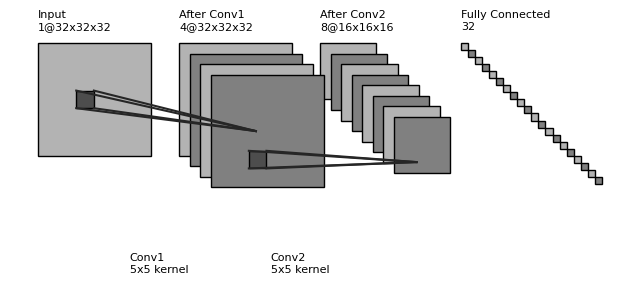

Recreate this plot in Python.
"""
Code to visualize the models.
Credits: https://github.com/gwding/draw_convnet 
"""

# For base model

import os
import numpy as np
import matplotlib.pyplot as plt
plt.rcdefaults()
from matplotlib.lines import Line2D
from matplotlib.patches import Rectangle
from matplotlib.patches import Circle

NumDots = 4
NumConvMax = 8
NumFcMax = 20
White = 1.
Light = 0.7
Medium = 0.5
Dark = 0.3
Darker = 0.15
Black = 0.

def add_layer(patches, colors, size=(24, 24), num=5,
              top_left=[0, 0],
              loc_diff=[3, -3],
              ):
    # add a rectangle
    top_left = np.array(top_left)
    loc_diff = np.array(loc_diff)
    loc_start = top_left - np.array([0, size[0]])
    for ind in range(num):
        patches.append(Rectangle(loc_start + ind * loc_diff, size[1], size[0]))
        if ind % 2:
            colors.append(Medium)
        else:
            colors.append(Light)

def add_layer_with_omission(patches, colors, size=(24, 24),
                            num=5, num_max=8,
                            num_dots=4,
                            top_left=[0, 0],
                            loc_diff=[3, -3],
                            ):
    # add a rectangle
    top_left = np.array(top_left)
    loc_diff = np.array(loc_diff)
    loc_start = top_left - np.array([0, size[0]])
    this_num = min(num, num_max)
    start_omit = (this_num - num_dots) // 2
    end_omit = this_num - start_omit
    start_omit -= 1
    for ind in range(this_num):
        if (num > num_max) and (start_omit < ind < end_omit):
            omit = True
        else:
            omit = False

        if omit:
            patches.append(
                Circle(loc_start + ind * loc_diff + np.array(size) / 2, 0.5))
        else:
            patches.append(Rectangle(loc_start + ind * loc_diff,
                                     size[1], size[0]))

        if omit:
            colors.append(Black)
        elif ind % 2:
            colors.append(Medium)
        else:
            colors.append(Light)

def add_mapping(patches, colors, start_ratio, end_ratio, patch_size, ind_bgn,
                top_left_list, loc_diff_list, num_show_list, size_list):

    start_loc = top_left_list[ind_bgn] \
        + (num_show_list[ind_bgn] - 1) * np.array(loc_diff_list[ind_bgn]) \
        + np.array([start_ratio[0] * (size_list[ind_bgn][1] - patch_size[1]),
                    - start_ratio[1] * (size_list[ind_bgn][0] - patch_size[0])]
                   )

    end_loc = top_left_list[ind_bgn + 1] \
        + (num_show_list[ind_bgn + 1] - 1) * np.array(
            loc_diff_list[ind_bgn + 1]) \
        + np.array([end_ratio[0] * size_list[ind_bgn + 1][1],
                    - end_ratio[1] * size_list[ind_bgn + 1][0]])

    patches.append(Rectangle(start_loc, patch_size[1], -patch_size[0]))
    colors.append(Dark)
    patches.append(Line2D([start_loc[0], end_loc[0]],
                          [start_loc[1], end_loc[1]]))
    colors.append(Darker)
    patches.append(Line2D([start_loc[0] + patch_size[1], end_loc[0]],
                          [start_loc[1], end_loc[1]]))
    colors.append(Darker)
    patches.append(Line2D([start_loc[0], end_loc[0]],
                          [start_loc[1] - patch_size[0], end_loc[1]]))
    colors.append(Darker)
    patches.append(Line2D([start_loc[0] + patch_size[1], end_loc[0]],
                          [start_loc[1] - patch_size[0], end_loc[1]]))
    colors.append(Darker)

def label(xy, text, xy_off=[0, 4]):
    plt.text(xy[0] + xy_off[0], xy[1] + xy_off[1], text,
             family='sans-serif', size=8)

if __name__ == '__main__':
    fc_unit_size = 2
    layer_width = 40
    flag_omit = False

    patches = []
    colors = []

    fig, ax = plt.subplots()

    ############################
    # Convolutional layers visualization
    size_list = [(32, 32, 32),  # Input layer size
                 (32, 32, 32),  # After first convolutional layer
                 (16, 16, 16)]  # After second convolutional layer with stride 2

    num_list = [1,   # Input has 1 channel
                4,   # After first convolution, there are 4 feature maps
                8]   # After second convolution, there are 8 feature maps

    x_diff_list = [0, layer_width, layer_width]  # Spacing between layers
    text_list = ['Input', 'After Conv1', 'After Conv2']
    loc_diff_list = [[3, -3]] * len(size_list)

    num_show_list = list(map(min, num_list, [NumConvMax] * len(num_list)))
    top_left_list = np.c_[np.cumsum(x_diff_list), np.zeros(len(x_diff_list))]

    for ind in range(len(size_list)-1, -1, -1):
        if flag_omit:
            add_layer_with_omission(patches, colors, size=size_list[ind],
                                    num=num_list[ind],
                                    num_max=NumConvMax,
                                    num_dots=NumDots,
                                    top_left=top_left_list[ind],
                                    loc_diff=loc_diff_list[ind])
        else:
            add_layer(patches, colors, size=size_list[ind],
                      num=num_show_list[ind],
                      top_left=top_left_list[ind], loc_diff=loc_diff_list[ind])
        label(top_left_list[ind], text_list[ind] + '\n{}@{}x{}x{}'.format(
            num_list[ind], size_list[ind][0], size_list[ind][1], size_list[ind][2]))

    ############################
    # In between layers visualization (mapping operations)
    start_ratio_list = [[0.4, 0.5], [0.4, 0.8]]
    end_ratio_list = [[0.4, 0.5], [0.4, 0.8]]
    patch_size_list = [(5, 5), (5, 5)]
    text_list = ['Conv1', 'Conv2']

    for ind in range(len(patch_size_list)):
        add_mapping(
            patches, colors, start_ratio_list[ind], end_ratio_list[ind],
            patch_size_list[ind], ind,
            top_left_list, loc_diff_list, num_show_list, size_list)
        label(top_left_list[ind], text_list[ind] + '\n{}x{} kernel'.format(
            patch_size_list[ind][0], patch_size_list[ind][1]), xy_off=[26, -65])

    ############################
    # Fully connected layer visualization
    size_list = [(fc_unit_size, fc_unit_size)]  # Representing FC layer
    num_list = [32]  # FC layer output has 32 units
    num_show_list = list(map(min, num_list, [NumFcMax] * len(num_list)))
    x_diff_list = [sum(x_diff_list) + layer_width]
    top_left_list = np.c_[np.cumsum(x_diff_list), np.zeros(len(x_diff_list))]
    loc_diff_list = [[fc_unit_size, -fc_unit_size]] * len(top_left_list)
    text_list = ['Fully Connected']

    for ind in range(len(size_list)):
        if flag_omit:
            add_layer_with_omission(patches, colors, size=size_list[ind],
                                    num=num_list[ind],
                                    num_max=NumFcMax,
                                    num_dots=NumDots,
                                    top_left=top_left_list[ind],
                                    loc_diff=loc_diff_list[ind])
        else:
            add_layer(patches, colors, size=size_list[ind],
                      num=num_show_list[ind],
                      top_left=top_left_list[ind],
                      loc_diff=loc_diff_list[ind])
        label(top_left_list[ind], text_list[ind] + '\n{}'.format(
            num_list[ind]))

    ############################
    # Add patches and display the figure
    for patch, color in zip(patches, colors):
        patch.set_color(color * np.ones(3))
        if isinstance(patch, Line2D):
            ax.add_line(patch)
        else:
            patch.set_edgecolor(Black * np.ones(3))
            ax.add_patch(patch)

    plt.tight_layout()
    plt.axis('equal')
    plt.axis('off')
    plt.show()
    fig.set_size_inches(8, 2.5)

    fig_dir = './'
    fig_ext = '.png'
    fig.savefig(os.path.join(fig_dir, 'convnet_fig' + fig_ext),
                bbox_inches='tight', pad_inches=0)
